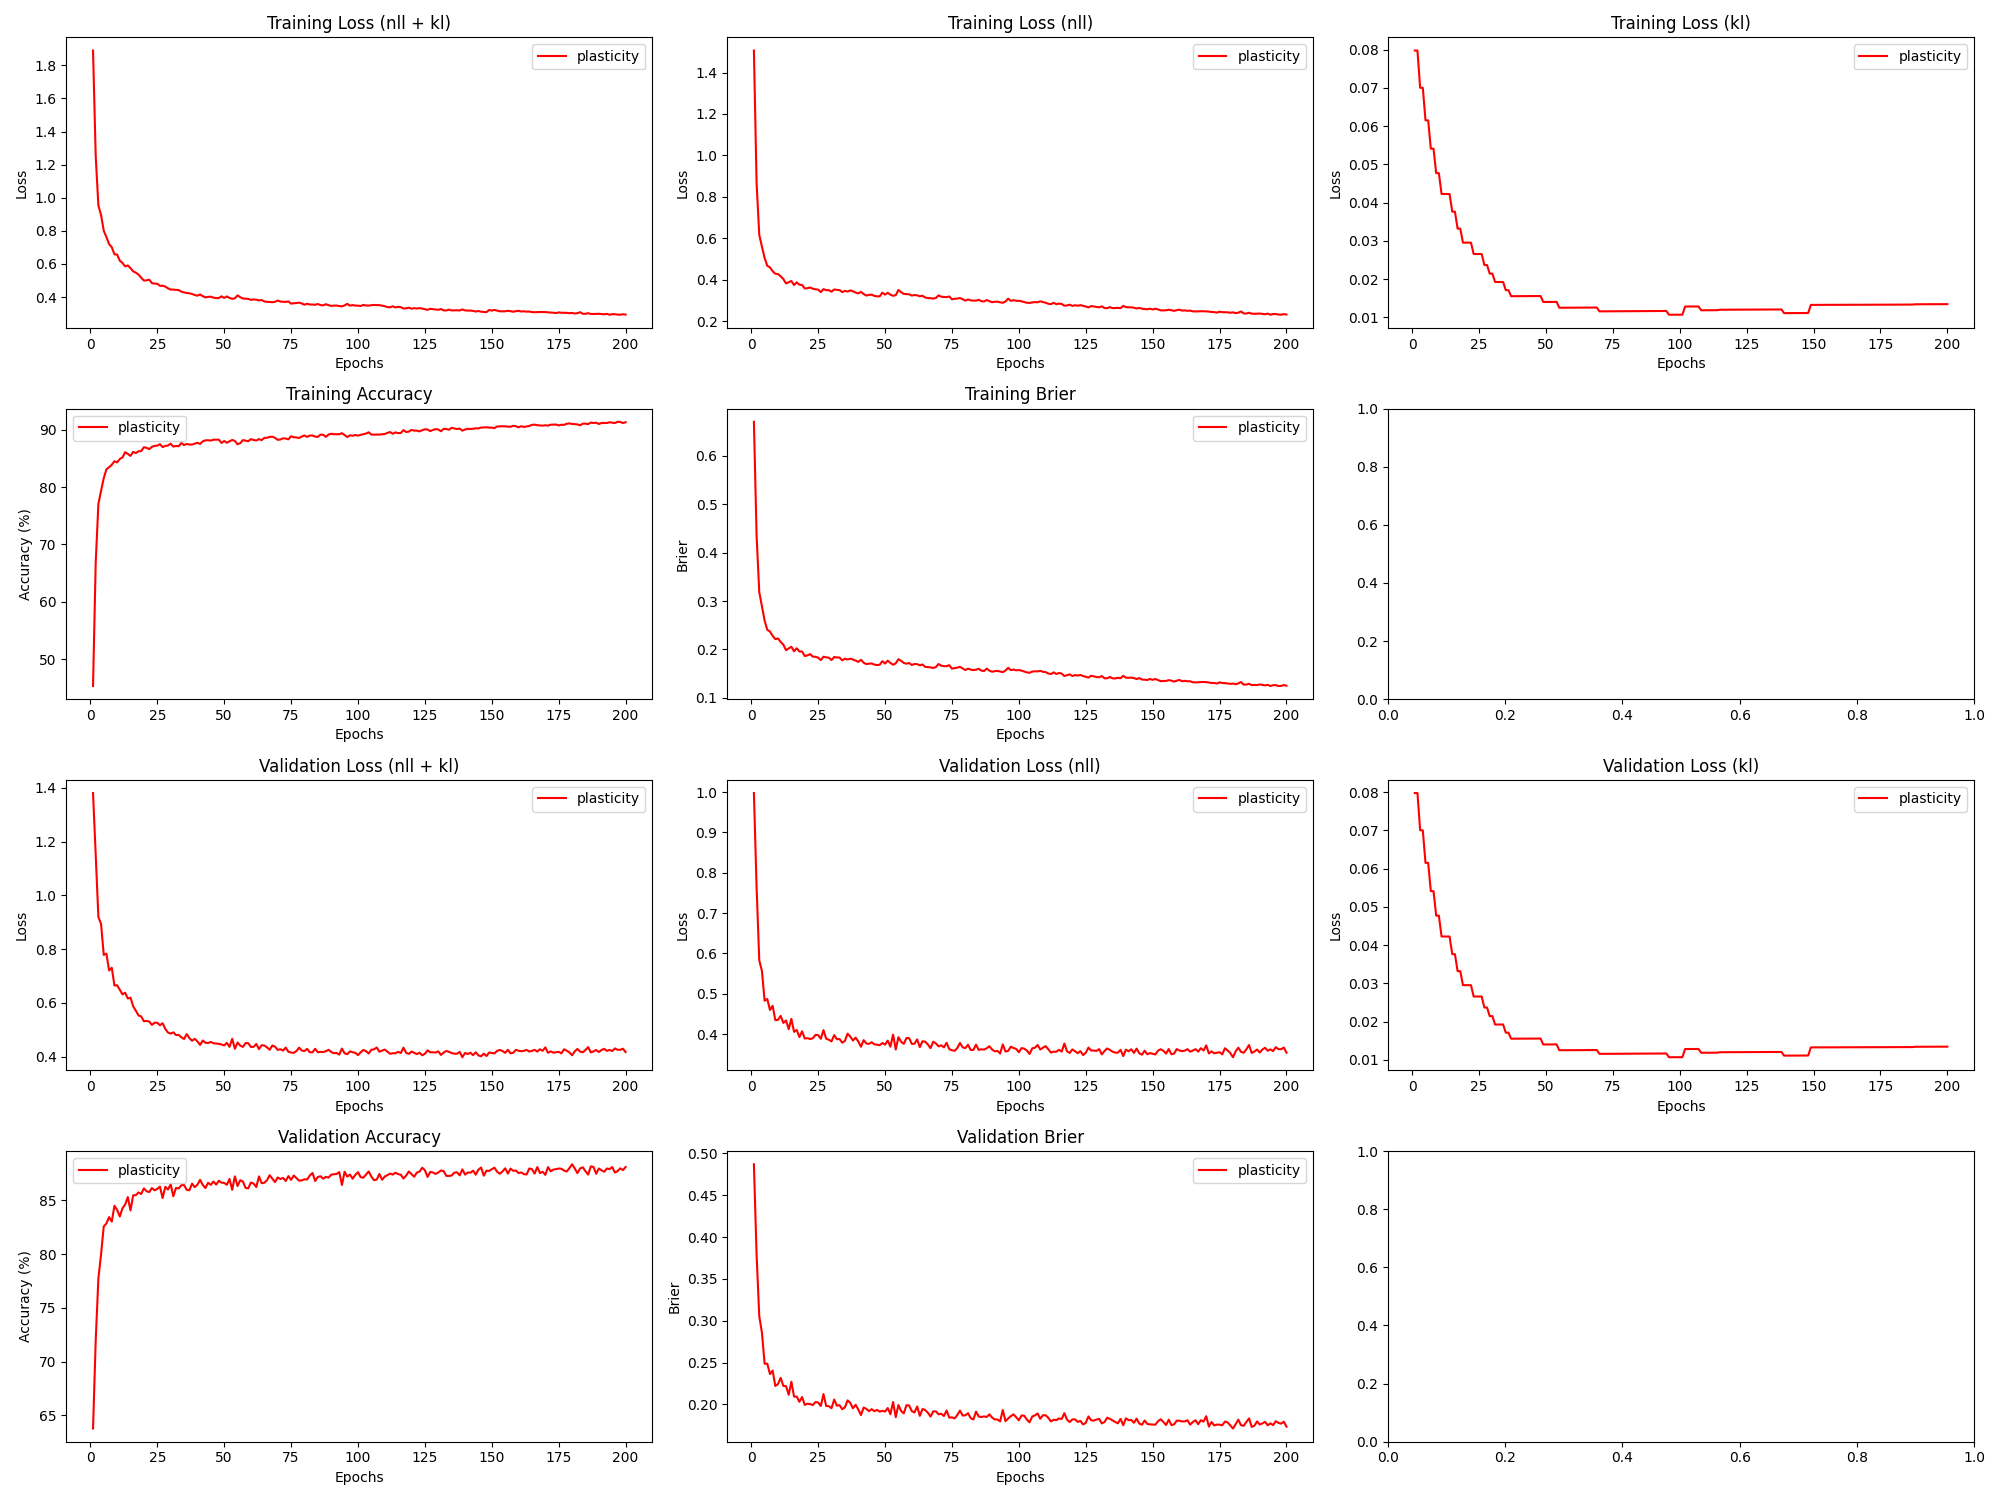

Values plotted in this chart, from the file beside it:
epoch, train_loss_total, train_loss_nll, train_loss_kl, train_loss_penalty, train_acc, train_brier, val_loss_total, val_loss_nll, val_loss_kl, val_loss_penalty, val_acc, val_brier, param_count
1, 1.889, 1.506, 0.07976, 0.3036, 45.3, 0.6708, 1.381, 0.9975, 0.07976, 0.3036, 63.77, 0.487, 303636
2, 1.251, 0.8675, 0.07975, 0.3036, 66.83, 0.4359, 1.148, 0.7651, 0.07975, 0.3036, 71.95, 0.3795, 303636
3, 0.9534, 0.6165, 0.07003, 0.2668, 77.06, 0.3184, 0.9199, 0.583, 0.07003, 0.2668, 77.73, 0.3055, 266820
4, 0.8959, 0.5591, 0.07002, 0.2668, 79.36, 0.2885, 0.8935, 0.5566, 0.07001, 0.2668, 79.97, 0.2857, 266820
5, 0.8008, 0.5047, 0.06151, 0.2346, 81.55, 0.2595, 0.7789, 0.4828, 0.0615, 0.2346, 82.57, 0.2486, 234590
6, 0.7628, 0.4667, 0.0615, 0.2346, 83.09, 0.2404, 0.7832, 0.4871, 0.06149, 0.2346, 82.84, 0.2487, 234590
7, 0.7201, 0.4595, 0.0541, 0.2065, 83.46, 0.2368, 0.7207, 0.46, 0.0541, 0.2065, 83.43, 0.2362, 206550
8, 0.7013, 0.4407, 0.05409, 0.2065, 83.89, 0.2279, 0.731, 0.4704, 0.05409, 0.2065, 83.02, 0.2404, 206550
9, 0.6585, 0.4285, 0.0477, 0.1823, 84.51, 0.2211, 0.665, 0.435, 0.0477, 0.1823, 84.49, 0.222, 182340
10, 0.6569, 0.4269, 0.0477, 0.1823, 84.31, 0.2225, 0.6656, 0.4356, 0.04769, 0.1823, 84.11, 0.2244, 182340
11, 0.6203, 0.4164, 0.04225, 0.1616, 84.9, 0.2152, 0.6492, 0.4453, 0.04225, 0.1616, 83.49, 0.2317, 161636
12, 0.6066, 0.4027, 0.04224, 0.1616, 85.17, 0.2097, 0.6319, 0.428, 0.04224, 0.1616, 84.26, 0.2221, 161636
13, 0.5855, 0.3816, 0.04224, 0.1616, 86.08, 0.1982, 0.6379, 0.434, 0.04223, 0.1616, 84.61, 0.2218, 161636
14, 0.5911, 0.3872, 0.04223, 0.1616, 85.78, 0.2019, 0.6163, 0.4125, 0.04223, 0.1616, 85.3, 0.2115, 161636
15, 0.5752, 0.3934, 0.03763, 0.1441, 85.44, 0.2053, 0.6197, 0.4379, 0.03763, 0.1442, 84.05, 0.2271, 144150
16, 0.5557, 0.3739, 0.03763, 0.1441, 86.13, 0.196, 0.5876, 0.4058, 0.03762, 0.1442, 85.46, 0.2092, 144150
17, 0.5473, 0.3869, 0.03318, 0.1273, 85.93, 0.2022, 0.5709, 0.4105, 0.03318, 0.1273, 85.48, 0.2093, 127252
18, 0.5359, 0.3754, 0.03318, 0.1273, 86.24, 0.1955, 0.5533, 0.3929, 0.03318, 0.1273, 85.73, 0.2031, 127252
19, 0.5168, 0.374, 0.02952, 0.1132, 86.28, 0.1955, 0.5499, 0.4072, 0.02952, 0.1132, 85.58, 0.2088, 113236
20, 0.5001, 0.3573, 0.02952, 0.1132, 86.95, 0.1861, 0.5318, 0.3891, 0.02952, 0.1132, 86.11, 0.1993, 113236
21, 0.5013, 0.3585, 0.02952, 0.1132, 86.84, 0.1874, 0.533, 0.3902, 0.02952, 0.1132, 85.84, 0.2008, 113236
22, 0.5051, 0.3624, 0.02952, 0.1132, 86.62, 0.1902, 0.5309, 0.3881, 0.02952, 0.1132, 85.77, 0.2003, 113236
23, 0.4847, 0.3562, 0.02655, 0.1019, 87.03, 0.185, 0.5182, 0.3898, 0.02654, 0.1019, 86.14, 0.1992, 101886
24, 0.4816, 0.3531, 0.02655, 0.1019, 87.18, 0.1845, 0.5267, 0.3982, 0.02655, 0.1019, 85.92, 0.2028, 101886
25, 0.4804, 0.352, 0.02655, 0.1019, 87.23, 0.1828, 0.5262, 0.3978, 0.02655, 0.1019, 86.06, 0.2023, 101886
26, 0.468, 0.3396, 0.02655, 0.1019, 87.48, 0.1777, 0.517, 0.3886, 0.02655, 0.1019, 86.28, 0.1981, 101886
27, 0.4686, 0.3541, 0.02367, 0.09084, 86.98, 0.1847, 0.5246, 0.4101, 0.02367, 0.09084, 85.21, 0.2124, 90836
28, 0.4635, 0.349, 0.02367, 0.09084, 87.18, 0.1835, 0.5032, 0.3887, 0.02367, 0.09084, 86.25, 0.198, 90836
29, 0.4529, 0.3493, 0.02142, 0.08221, 87.25, 0.1826, 0.4899, 0.3863, 0.02142, 0.08221, 86.0, 0.1978, 82212
30, 0.4454, 0.3418, 0.02142, 0.08221, 87.56, 0.1778, 0.4859, 0.3822, 0.02142, 0.08221, 86.49, 0.1954, 82212
31, 0.4455, 0.3525, 0.01922, 0.07378, 87.06, 0.1842, 0.4907, 0.3977, 0.01922, 0.07378, 85.38, 0.2058, 73780
32, 0.4436, 0.3506, 0.01923, 0.07378, 87.17, 0.1831, 0.4805, 0.3875, 0.01923, 0.07378, 86.16, 0.1984, 73780
33, 0.4426, 0.3496, 0.01923, 0.07378, 87.12, 0.183, 0.4811, 0.3881, 0.01923, 0.07378, 86.1, 0.1991, 73780
34, 0.4328, 0.3398, 0.01923, 0.07378, 87.69, 0.1773, 0.472, 0.379, 0.01923, 0.07378, 86.4, 0.1942, 73780
35, 0.4282, 0.3456, 0.01709, 0.06554, 87.33, 0.1807, 0.4658, 0.3832, 0.01709, 0.06554, 86.43, 0.1964, 65540
36, 0.4249, 0.3423, 0.01709, 0.06554, 87.53, 0.1789, 0.484, 0.4014, 0.01709, 0.06554, 85.97, 0.2048, 65540
37, 0.423, 0.348, 0.01551, 0.05949, 87.42, 0.1807, 0.4693, 0.3943, 0.01551, 0.05949, 85.93, 0.2019, 59486
38, 0.4187, 0.3437, 0.01552, 0.05949, 87.42, 0.1789, 0.4593, 0.3843, 0.01552, 0.05949, 86.55, 0.1953, 59486
39, 0.4129, 0.3379, 0.01552, 0.05949, 87.58, 0.1768, 0.4665, 0.3915, 0.01552, 0.05949, 86.22, 0.1995, 59486
40, 0.4085, 0.3335, 0.01552, 0.05949, 87.72, 0.174, 0.457, 0.3819, 0.01553, 0.05949, 86.45, 0.1939, 59486
41, 0.4159, 0.3409, 0.01553, 0.05949, 87.52, 0.1784, 0.4439, 0.3689, 0.01553, 0.05949, 86.9, 0.1872, 59486
42, 0.4056, 0.3306, 0.01553, 0.05949, 87.97, 0.1724, 0.4603, 0.3853, 0.01553, 0.05949, 86.42, 0.1962, 59486
43, 0.3981, 0.3231, 0.01554, 0.05949, 88.15, 0.1695, 0.452, 0.377, 0.01554, 0.05949, 86.14, 0.1946, 59486
44, 0.4014, 0.3264, 0.01554, 0.05949, 88.17, 0.1703, 0.4509, 0.3758, 0.01554, 0.05949, 86.63, 0.1919, 59486
45, 0.4022, 0.3272, 0.01554, 0.05949, 88.11, 0.1708, 0.4551, 0.38, 0.01555, 0.05949, 86.44, 0.1943, 59486
46, 0.3968, 0.3218, 0.01555, 0.05949, 88.26, 0.1685, 0.45, 0.375, 0.01555, 0.05949, 86.75, 0.1919, 59486
47, 0.3942, 0.3192, 0.01555, 0.05949, 88.27, 0.1674, 0.4488, 0.3738, 0.01555, 0.05949, 86.46, 0.1934, 59486
48, 0.3944, 0.3194, 0.01556, 0.05949, 88.28, 0.1681, 0.4478, 0.3728, 0.01556, 0.05949, 86.82, 0.1913, 59486
49, 0.4047, 0.3372, 0.014, 0.05354, 87.7, 0.1755, 0.4457, 0.3781, 0.014, 0.05354, 86.64, 0.1923, 53540
50, 0.3949, 0.3274, 0.014, 0.05354, 88.04, 0.1706, 0.4418, 0.3742, 0.01401, 0.05354, 86.62, 0.1914, 53540
51, 0.4042, 0.3366, 0.01401, 0.05354, 87.73, 0.1766, 0.4516, 0.384, 0.01401, 0.05354, 86.44, 0.1957, 53540
52, 0.395, 0.3275, 0.01401, 0.05354, 87.98, 0.1718, 0.4367, 0.3692, 0.01401, 0.05354, 86.98, 0.1882, 53540
53, 0.3895, 0.3219, 0.01402, 0.05354, 88.22, 0.1682, 0.4665, 0.399, 0.01402, 0.05354, 85.97, 0.2029, 53540
54, 0.3926, 0.3251, 0.01402, 0.05354, 88.05, 0.171, 0.4294, 0.3619, 0.01402, 0.05354, 87.22, 0.1847, 53540
55, 0.4102, 0.35, 0.01249, 0.0477, 87.47, 0.1797, 0.4527, 0.3925, 0.0125, 0.0477, 86.33, 0.1993, 47702
56, 0.3997, 0.3395, 0.0125, 0.0477, 87.65, 0.1762, 0.4415, 0.3813, 0.0125, 0.0477, 86.87, 0.1921, 47702
57, 0.3913, 0.3311, 0.0125, 0.0477, 88.2, 0.1718, 0.4363, 0.3761, 0.0125, 0.0477, 86.75, 0.1893, 47702
58, 0.3904, 0.3302, 0.01251, 0.0477, 88.1, 0.1704, 0.4507, 0.3905, 0.01251, 0.0477, 86.15, 0.1991, 47702
59, 0.3894, 0.3292, 0.01251, 0.0477, 88, 0.1716, 0.4504, 0.3902, 0.01251, 0.0477, 86.12, 0.1986, 47702
60, 0.3831, 0.3229, 0.01251, 0.0477, 88.36, 0.1677, 0.4362, 0.376, 0.01252, 0.0477, 86.65, 0.1919, 47702
... 140 more rows
